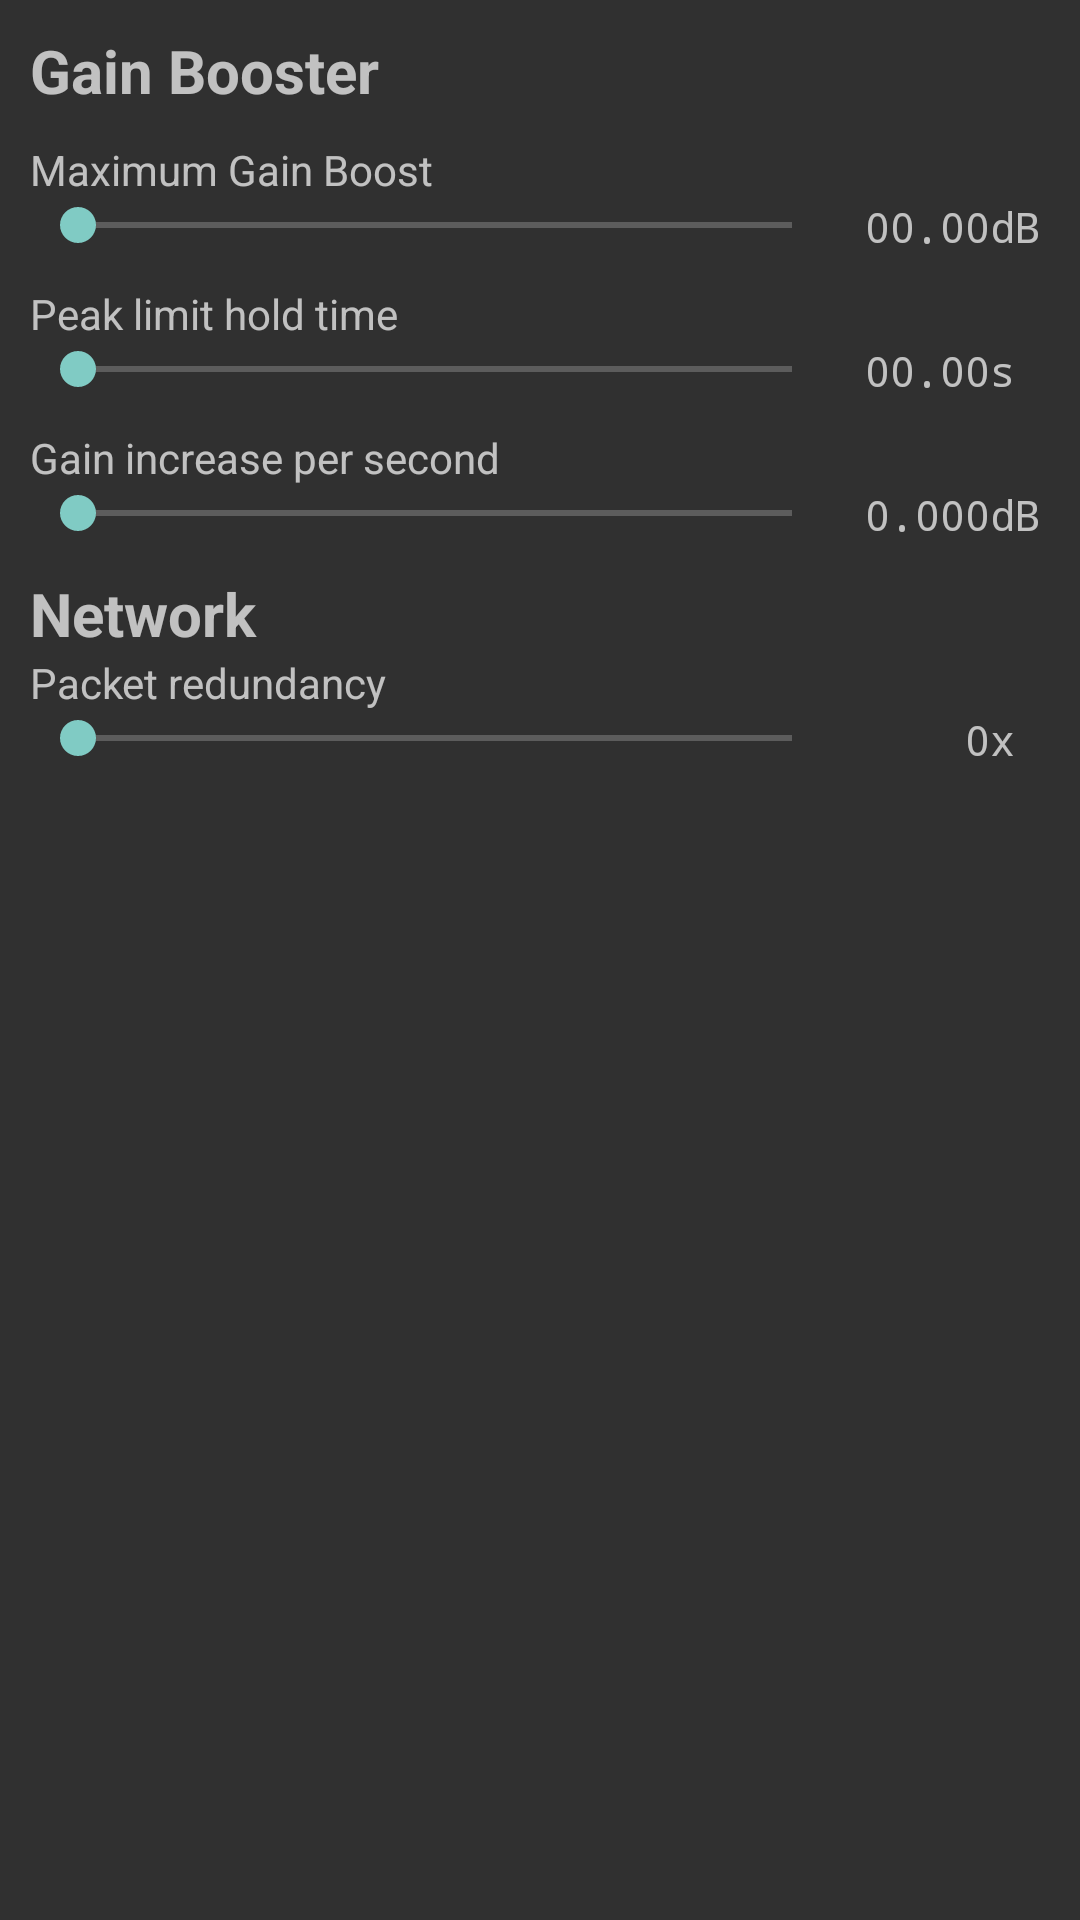

This screen was rendered from an Android layout file. Write that file and the resources it references.
<!-- AndroidManifest.xml: application theme AppTheme -->
<!-- res/layout/settings_panel.xml -->
<?xml version="1.0" encoding="utf-8"?>
<TableLayout xmlns:android="http://schemas.android.com/apk/res/android"
    android:stretchColumns="1"
    android:padding="10sp"
    android:layout_width="fill_parent"
    android:layout_height="wrap_content">

    <TableRow
        android:layout_width="match_parent"
        android:layout_height="match_parent">
        <TextView
            android:layout_height="wrap_content"

            android:layout_column="1"
            android:textStyle="bold"
            android:textSize="20sp"
            android:text="@string/gain_controls_title" />
    </TableRow>

    <TableRow
        android:layout_marginTop="10sp"
        android:layout_width="match_parent"
        android:layout_height="match_parent">
        <TextView
            android:layout_height="wrap_content"
            android:layout_column="1"
            android:text="@string/gain_controls_max_gain_db_title" />
    </TableRow>
    <TableRow
        android:layout_width="match_parent"
        android:layout_height="match_parent">

        <SeekBar
            android:id="@+id/gain_controls_max_gain_db_seekBar"
            android:layout_width="wrap_content"
            android:layout_height="wrap_content"
            android:layout_column="1" />

        <TextView
            android:id="@+id/gain_controls_max_gain_db_textview"
            android:layout_width="50sp"
            android:layout_height="wrap_content"
            android:layout_column="2"
            android:fontFamily="monospace"
            android:gravity="end"
            android:text="00.00" />
        <TextView
            android:layout_width="20sp"
            android:layout_height="wrap_content"
            android:fontFamily="monospace"
            android:layout_column="3"
            android:text="dB" />
    </TableRow>

    <TableRow
        android:layout_marginTop="10sp"
        android:layout_width="match_parent"
        android:layout_height="match_parent">
        <TextView
            android:layout_height="wrap_content"
            android:layout_column="1"
            android:text="@string/gain_controls_hold_time" />
    </TableRow>
    <TableRow
        android:layout_width="match_parent"
        android:layout_height="match_parent">

        <SeekBar
            android:id="@+id/gain_controls_hold_time_seekBar"
            android:layout_width="wrap_content"
            android:layout_height="wrap_content"
            android:layout_column="1" />

        <TextView
            android:id="@+id/gain_controls_hold_time_textview"
            android:layout_width="50sp"
            android:layout_height="wrap_content"
            android:layout_column="2"
            android:fontFamily="monospace"
            android:gravity="end"
            android:text="00.00" />
        <TextView
           android:layout_width="20sp"
            android:layout_height="wrap_content"
            android:fontFamily="monospace"
            android:layout_column="3"
            android:text="s" />
    </TableRow>

    <TableRow
        android:layout_marginTop="10sp"
        android:layout_width="match_parent"
        android:layout_height="match_parent">
        <TextView
            android:layout_height="wrap_content"
            android:layout_column="1"
            android:text="@string/gain_controls_increase_db_per_second" />
    </TableRow>
    <TableRow
        android:layout_width="match_parent"
        android:layout_height="match_parent">

        <SeekBar
            android:id="@+id/gain_controls_increase_db_per_second_seekBar"
            android:layout_width="wrap_content"
            android:layout_height="wrap_content"
            android:layout_column="1" />

        <TextView
            android:id="@+id/gain_controls_increase_db_per_second_textview"
            android:layout_width="50sp"
            android:layout_height="wrap_content"
            android:layout_column="2"
            android:fontFamily="monospace"
            android:gravity="end"
            android:text="0.000" />
        <TextView
            android:layout_width="20sp"
            android:layout_height="wrap_content"
            android:fontFamily="monospace"
            android:layout_column="3"
            android:text="dB" />
    </TableRow>

    <TableRow
        android:layout_marginTop="10sp"
        android:layout_width="match_parent"
        android:layout_height="match_parent">
        <TextView
            android:layout_height="wrap_content"

            android:layout_column="1"
            android:textStyle="bold"
            android:textSize="20sp"
            android:text="@string/network_controls_title" />
    </TableRow>

    <TableRow
        android:layout_width="match_parent"
        android:layout_height="match_parent">
        <TextView
            android:layout_height="wrap_content"

            android:layout_column="1"
            android:text="@string/network_controls_packet_redundancy" />
    </TableRow>

    <TableRow
        android:layout_width="match_parent"
        android:layout_height="match_parent">

        <SeekBar
            android:id="@+id/network_controls_network_redundancy_seekbar"
            android:layout_width="wrap_content"
            android:layout_height="wrap_content"
            android:layout_column="1" />

        <TextView
            android:id="@+id/network_controls_network_redundancy_textview"
            android:layout_width="50sp"
            android:layout_height="wrap_content"
            android:layout_column="2"
            android:fontFamily="monospace"
            android:gravity="end"
            android:text="0" />
        <TextView
            android:layout_width="20sp"
            android:layout_height="wrap_content"
            android:fontFamily="monospace"
            android:layout_column="3"
            android:text="x" />
    </TableRow>


</TableLayout>
<!-- resources referenced by this layout -->
<resources>
  <string name="gain_controls_hold_time">Peak limit hold time</string>
  <string name="gain_controls_increase_db_per_second">Gain increase per second</string>
  <string name="gain_controls_max_gain_db_title">Maximum Gain Boost</string>
  <string name="gain_controls_title">Gain Booster</string>
  <string name="network_controls_packet_redundancy">Packet redundancy</string>
  <string name="network_controls_title">Network</string>
  <style name="AppTheme" parent="Theme.AppCompat">
          
          
      </style>
</resources>
